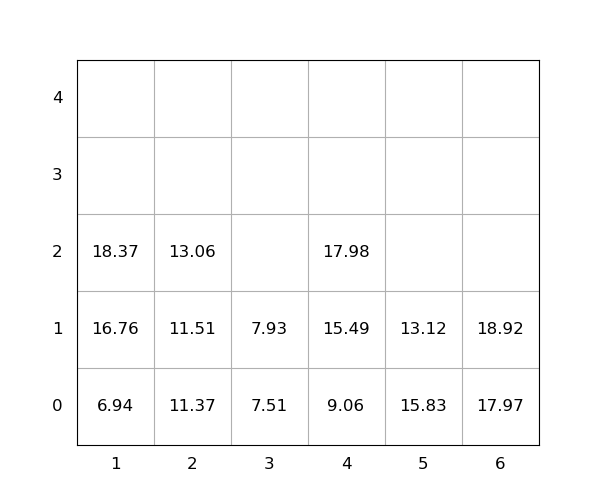

Source data for this figure (header and first rows):
idx, loc_x, loc_y, loc_z, weight, seq, emerg, reloc, size(ft)
1, 5, 0, 0, 15.83, 0, 0, 1.0, 20
2, 4, 0, 0, 9.06, 0, 0, 0, 20
3, 1, 0, 0, 6.94, 0, 0, 0, 20
4, 5, 0, 1, 13.12, 0, 0, 1.0, 20
5, 1, 0, 1, 16.76, 0, 0, 0, 20
6, 2, 0, 0, 11.37, 1, 0, 0, 20
7, 1, 0, 2, 18.37, 2, 0, 0, 20
8, 6, 0, 0, 17.97, 3, 0, 0, 20
9, 4, 0, 1, 15.49, 4, 0, 0, 20
10, 4, 0, 2, 17.98, 5, 0, 0, 20
11, 2, 0, 1, 11.51, 6, 0, 0, 20
12, 2, 0, 2, 13.06, 7, 0, 0, 20
13, 6, 0, 1, 18.92, 8, 0, 0, 20
14, 3, 0, 0, 7.51, 9, 0, 0, 20
15, 3, 0, 1, 7.93, 10, 0, 0, 20
